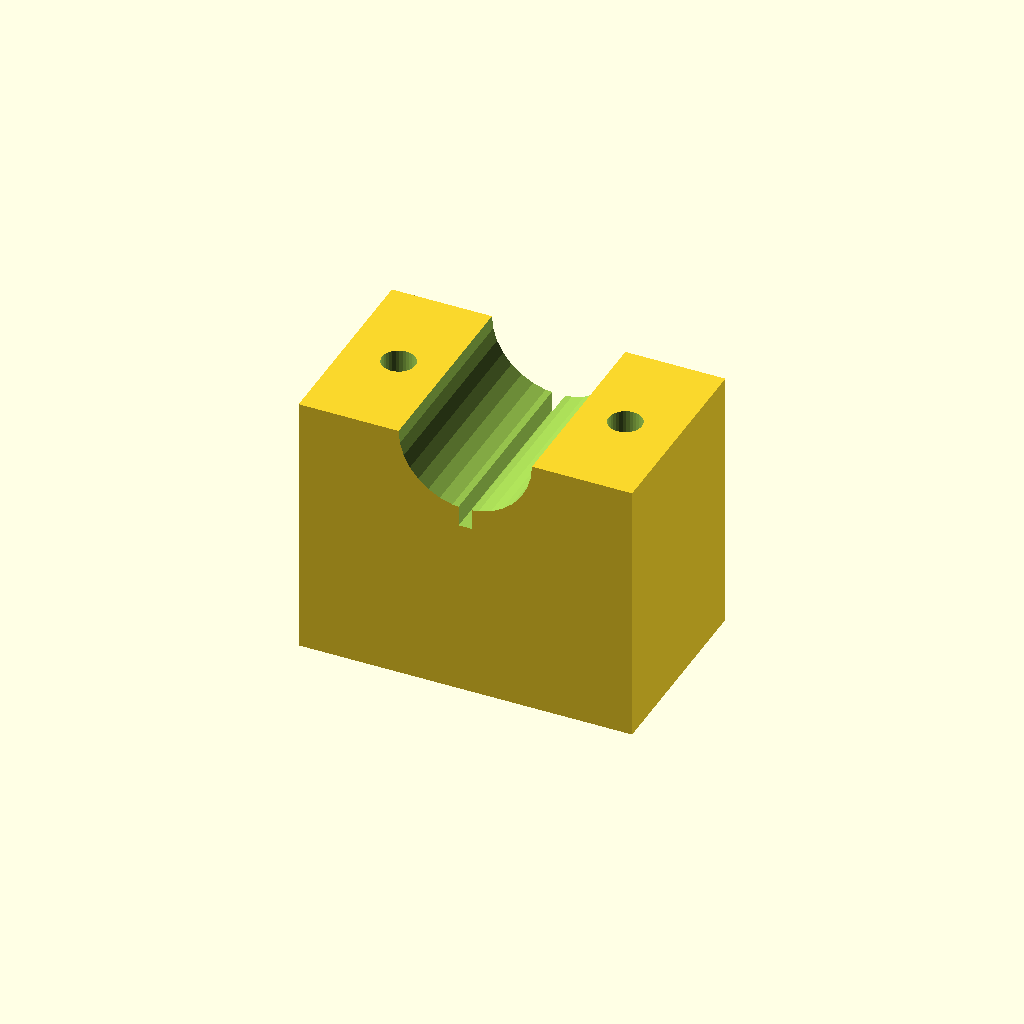
Cell 1: rendered with the file's own defaults.
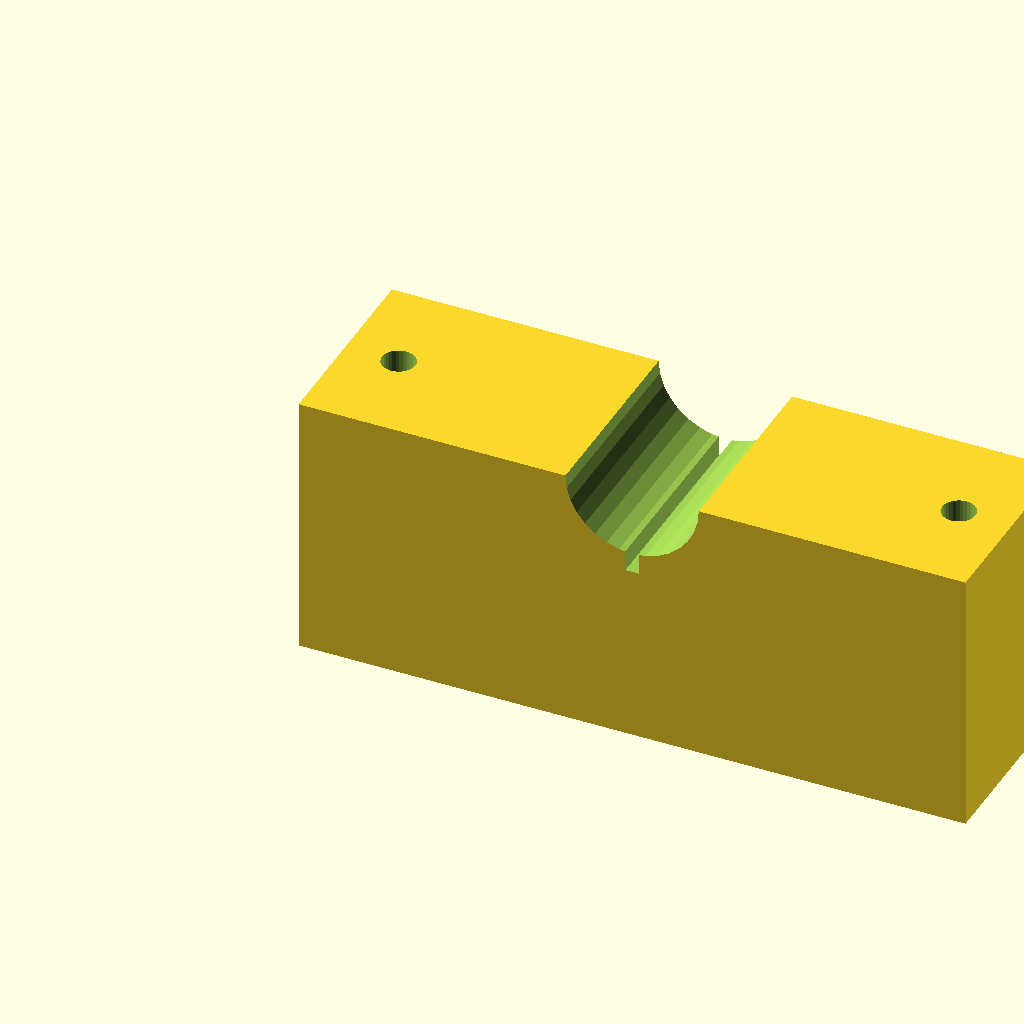
Cell 2: the same model with blk_l = 100.
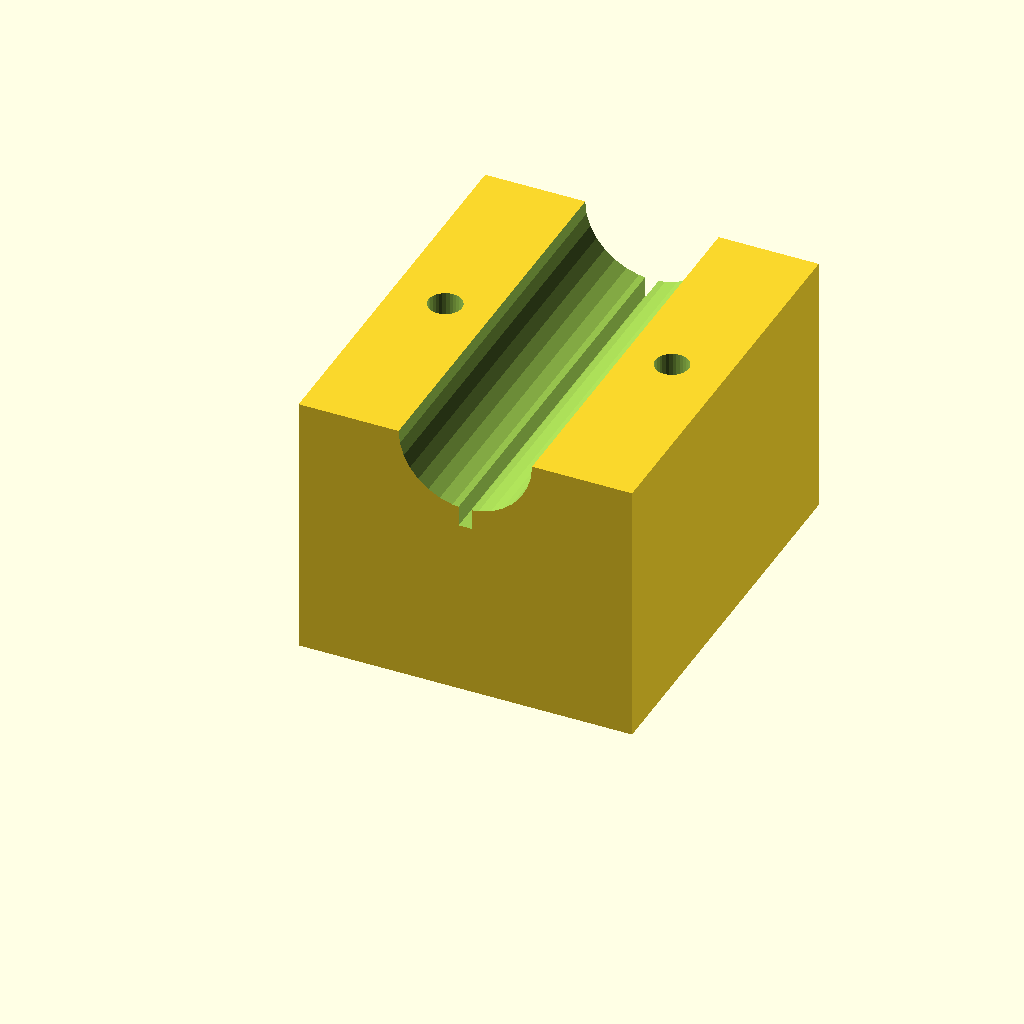
Cell 3 — blk_w set to 60, the other parameters unchanged.
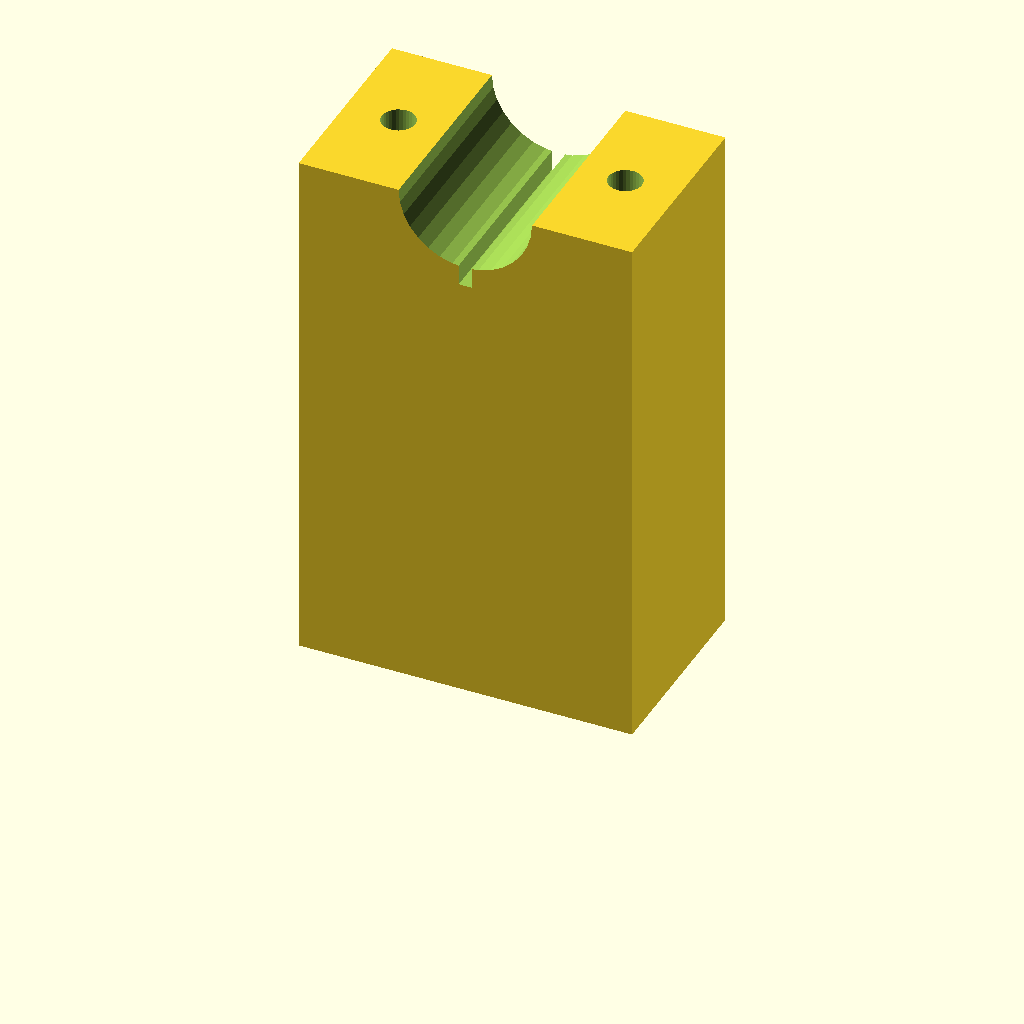
Cell 4: the same model with blk_h = 80.
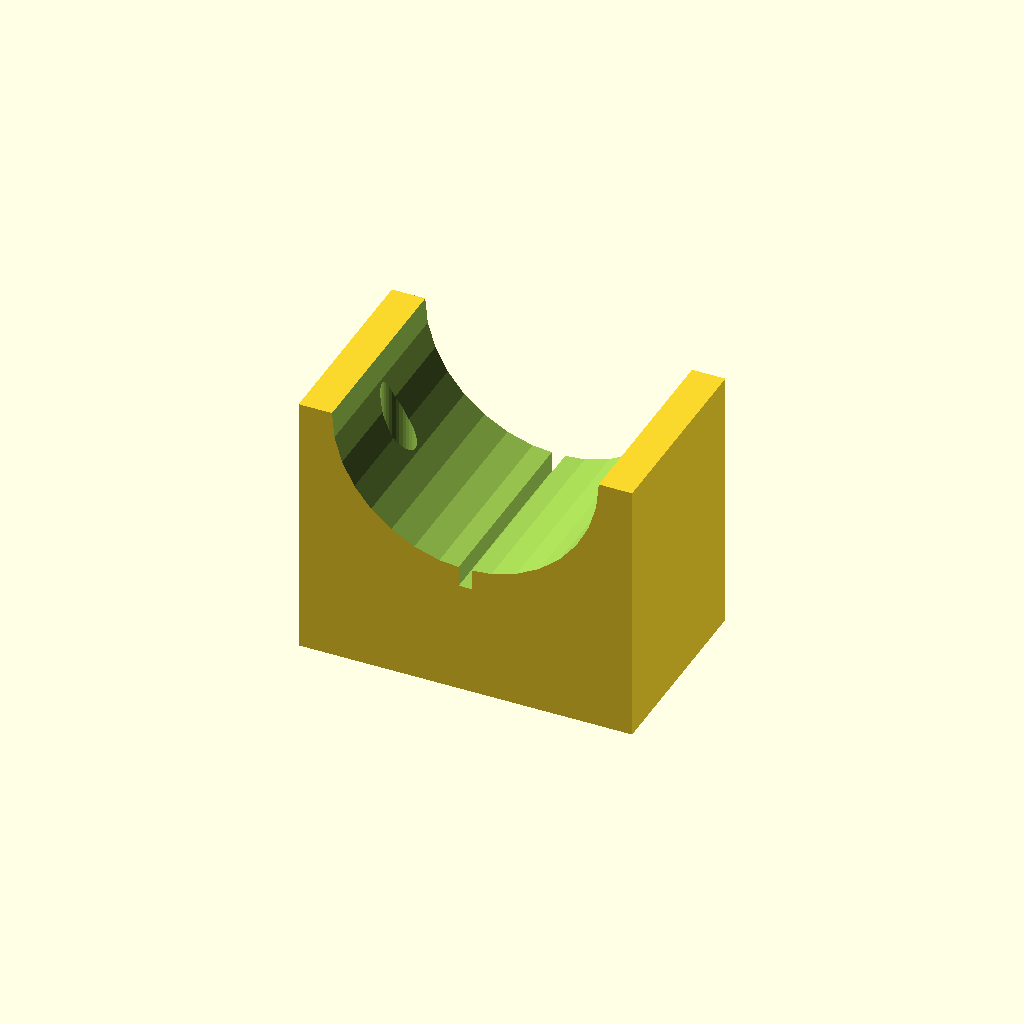
Cell 5: the same model with clamp_r = 20.
All cells are drawn from one camera (rotation 55°, 0°, 25°, orthographic, colour scheme Cornfield), so only the parameter changes between them.
OpenSCAD source file optional_data/data/solid3/saddleclamp/part_0107.scad:
$fn = 32;

// ----------------------------------------------------------------------
// Saddle clamp: split shaft clamp
// ----------------------------------------------------------------------

// --- parameters (mm) ---
blk_l = 50;               // block length, X
blk_w = 30;               // block width, Y
blk_h = 40;               // block height
clamp_r = 10;             // shaft groove radius
hole_r = 2.5;             // bolt hole radius
hole_m = 8;               // bolt hole margin from the ends
saw_w = 2;                // saw kerf width

saw_depth = clamp_r + 3;  // saw kerf depth

difference() {
  cube([blk_l, blk_w, blk_h]);
  translate([blk_l / 2, -1, blk_h])
    rotate([-90, 0, 0])
      cylinder(h = blk_w + 2, r = clamp_r);
  for (sx = [0, 1])
    translate([sx ? blk_l - hole_m : hole_m, blk_w / 2, -1])
      cylinder(r = hole_r, h = blk_h + 2);
  translate([blk_l / 2 - saw_w / 2, -1, blk_h - saw_depth])
    cube([saw_w, blk_w + 2, saw_depth + 1]);
}
Customizer parameters (derived from the source; name, type, default, range or options):
blk_l: number, default 50
blk_w: number, default 30
blk_h: number, default 40
clamp_r: number, default 10
hole_r: number, default 2.5
hole_m: number, default 8
saw_w: number, default 2
